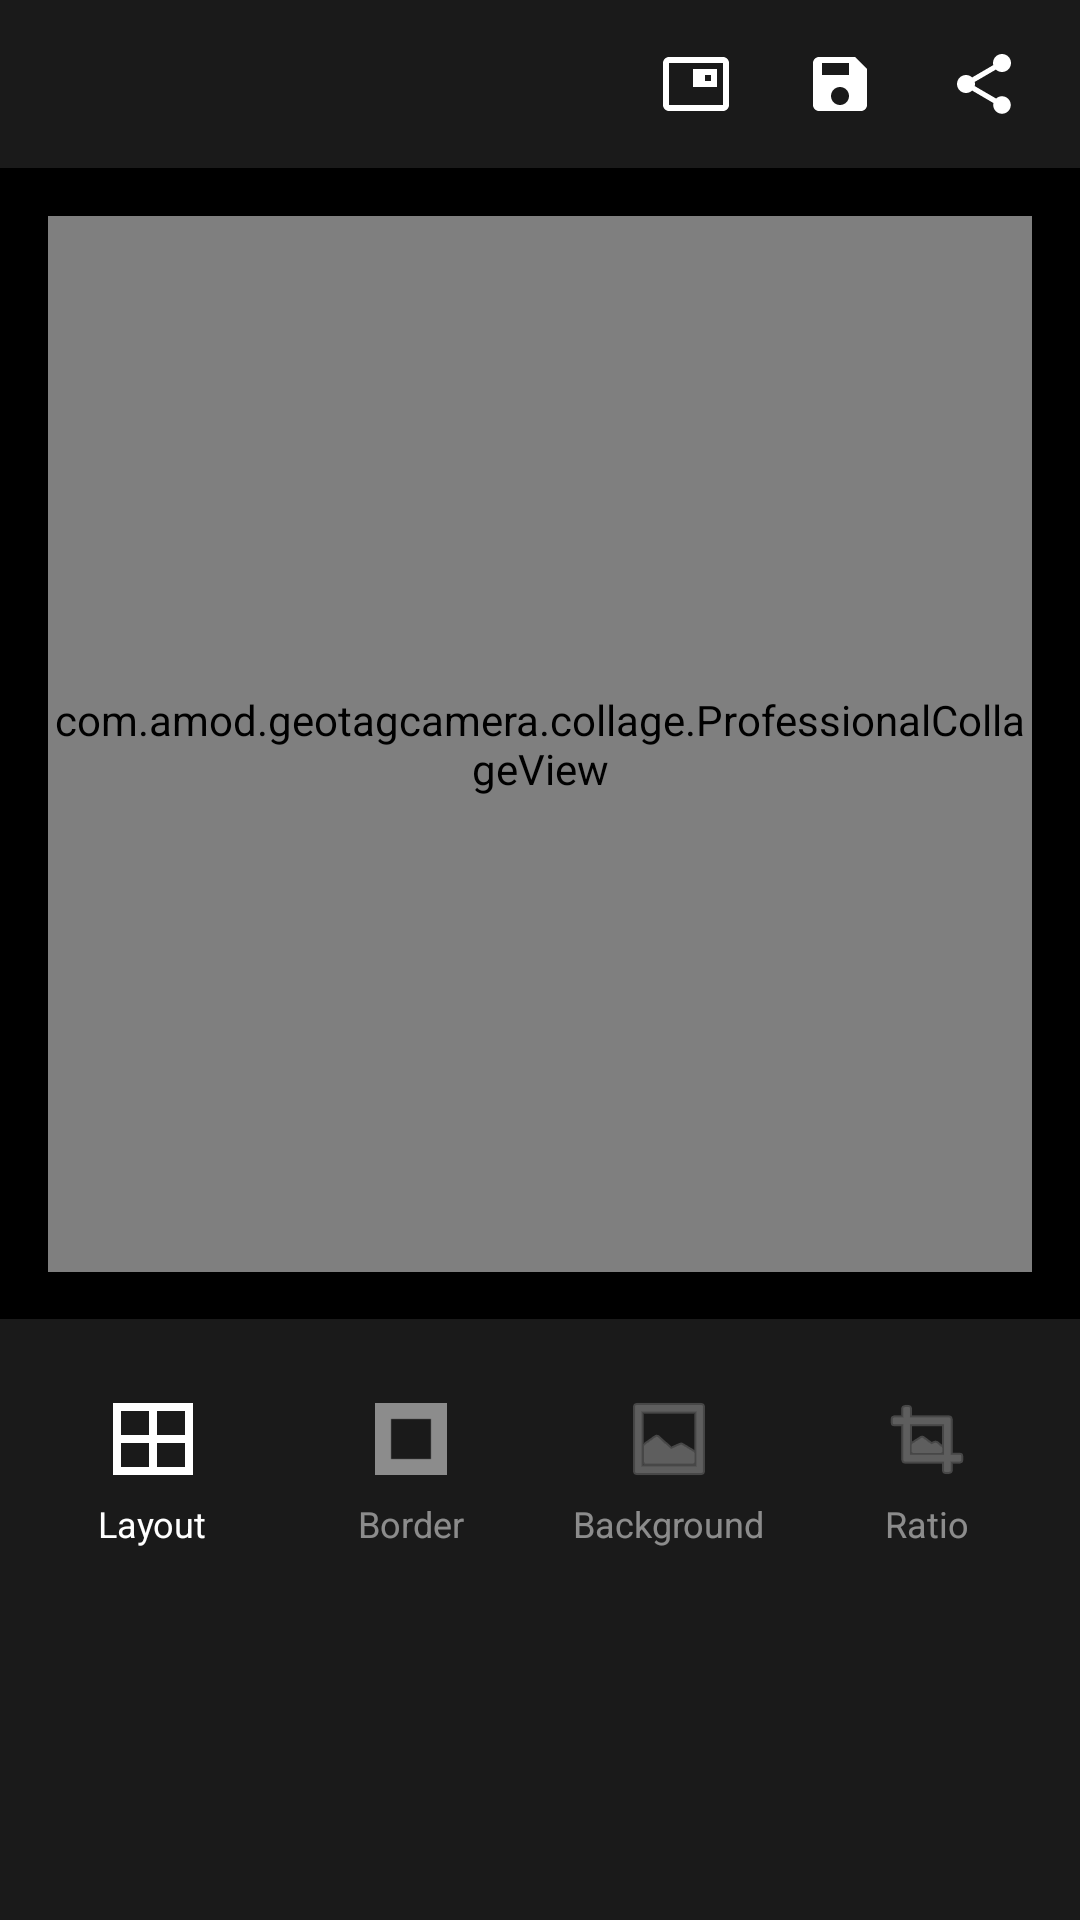

Layout XML and referenced resources for this Android screen:
<!-- AndroidManifest.xml: activity theme Theme.MaterialComponents.Light.NoActionBar -->
<!-- res/layout/activity_professional_collage.xml -->
<?xml version="1.0" encoding="utf-8"?>
<androidx.coordinatorlayout.widget.CoordinatorLayout
    xmlns:android="http://schemas.android.com/apk/res/android"
    xmlns:app="http://schemas.android.com/apk/res-auto"
    android:layout_width="match_parent"
    android:layout_height="match_parent"
    android:background="#000000"
    android:fitsSystemWindows="true">

    
    <com.google.android.material.appbar.AppBarLayout
        android:layout_width="match_parent"
        android:layout_height="wrap_content"
        android:background="#1A1A1A"
        android:elevation="4dp">

        <androidx.appcompat.widget.Toolbar
            android:id="@+id/toolbar"
            android:layout_width="match_parent"
            android:layout_height="?attr/actionBarSize"
            android:background="#1A1A1A"
            app:titleTextColor="#FFFFFF"
            app:navigationIconTint="#FFFFFF">

            
            <LinearLayout
                android:layout_width="wrap_content"
                android:layout_height="wrap_content"
                android:layout_gravity="end"
                android:layout_marginEnd="8dp"
                android:orientation="horizontal">

                <ImageButton
                    android:id="@+id/btnAddPhoto"
                    android:layout_width="48dp"
                    android:layout_height="48dp"
                    android:background="?attr/selectableItemBackgroundBorderless"
                    android:src="@drawable/ic_add_photo"
                    app:tint="#FFFFFF"
                    android:contentDescription="Add Photo"/>

                <ImageButton
                    android:id="@+id/btnSave"
                    android:layout_width="48dp"
                    android:layout_height="48dp"
                    android:background="?attr/selectableItemBackgroundBorderless"
                    android:src="@drawable/ic_save_white"
                    app:tint="#FFFFFF"
                    android:contentDescription="Save"/>

                <ImageButton
                    android:id="@+id/btnShare"
                    android:layout_width="48dp"
                    android:layout_height="48dp"
                    android:background="?attr/selectableItemBackgroundBorderless"
                    android:src="@drawable/ic_share_white"
                    app:tint="#FFFFFF"
                    android:contentDescription="Share"/>

            </LinearLayout>

        </androidx.appcompat.widget.Toolbar>

    </com.google.android.material.appbar.AppBarLayout>

    
    <FrameLayout
        android:layout_width="match_parent"
        android:layout_height="match_parent"
        android:layout_marginTop="?attr/actionBarSize"
        android:layout_marginBottom="200dp"
        android:background="#000000">

        
        <com.amod.geotagcamera.collage.ProfessionalCollageView
            android:id="@+id/collageView"
            android:layout_width="match_parent"
            android:layout_height="match_parent"
            android:layout_gravity="center"
            android:layout_margin="16dp"/>

    </FrameLayout>

    
    <LinearLayout
        android:layout_width="match_parent"
        android:layout_height="wrap_content"
        android:layout_gravity="bottom"
        android:orientation="vertical"
        android:background="#1A1A1A"
        android:elevation="16dp"
        android:padding="8dp">

        
        <LinearLayout
            android:layout_width="match_parent"
            android:layout_height="wrap_content"
            android:orientation="horizontal"
            android:gravity="center"
            android:paddingVertical="8dp">

            <LinearLayout
                android:id="@+id/btnLayout"
                android:layout_width="0dp"
                android:layout_height="wrap_content"
                android:layout_weight="1"
                android:orientation="vertical"
                android:gravity="center"
                android:padding="8dp"
                android:background="?attr/selectableItemBackground">

                <ImageView
                    android:layout_width="32dp"
                    android:layout_height="32dp"
                    android:src="@drawable/ic_layout_grid_2x2"
                    app:tint="#FFFFFF"/>

                <TextView
                    android:layout_width="wrap_content"
                    android:layout_height="wrap_content"
                    android:text="Layout"
                    android:textColor="#FFFFFF"
                    android:textSize="12sp"
                    android:layout_marginTop="4dp"/>

            </LinearLayout>

            <LinearLayout
                android:id="@+id/btnBorder"
                android:layout_width="0dp"
                android:layout_height="wrap_content"
                android:layout_weight="1"
                android:orientation="vertical"
                android:gravity="center"
                android:padding="8dp"
                android:alpha="0.5"
                android:background="?attr/selectableItemBackground">

                <ImageView
                    android:layout_width="32dp"
                    android:layout_height="32dp"
                    android:src="@drawable/ic_border_medium"
                    app:tint="#FFFFFF"/>

                <TextView
                    android:layout_width="wrap_content"
                    android:layout_height="wrap_content"
                    android:text="Border"
                    android:textColor="#FFFFFF"
                    android:textSize="12sp"
                    android:layout_marginTop="4dp"/>

            </LinearLayout>

            <LinearLayout
                android:id="@+id/btnBackground"
                android:layout_width="0dp"
                android:layout_height="wrap_content"
                android:layout_weight="1"
                android:orientation="vertical"
                android:gravity="center"
                android:padding="8dp"
                android:alpha="0.5"
                android:background="?attr/selectableItemBackground">

                <ImageView
                    android:layout_width="32dp"
                    android:layout_height="32dp"
                    android:src="@android:drawable/ic_menu_gallery"
                    app:tint="#FFFFFF"/>

                <TextView
                    android:layout_width="wrap_content"
                    android:layout_height="wrap_content"
                    android:text="Background"
                    android:textColor="#FFFFFF"
                    android:textSize="12sp"
                    android:layout_marginTop="4dp"/>

            </LinearLayout>

            <LinearLayout
                android:id="@+id/btnRatio"
                android:layout_width="0dp"
                android:layout_height="wrap_content"
                android:layout_weight="1"
                android:orientation="vertical"
                android:gravity="center"
                android:padding="8dp"
                android:alpha="0.5"
                android:background="?attr/selectableItemBackground">

                <ImageView
                    android:layout_width="32dp"
                    android:layout_height="32dp"
                    android:src="@android:drawable/ic_menu_crop"
                    app:tint="#FFFFFF"/>

                <TextView
                    android:layout_width="wrap_content"
                    android:layout_height="wrap_content"
                    android:text="Ratio"
                    android:textColor="#FFFFFF"
                    android:textSize="12sp"
                    android:layout_marginTop="4dp"/>

            </LinearLayout>

        </LinearLayout>

        
        <androidx.recyclerview.widget.RecyclerView
            android:id="@+id/layoutRecyclerView"
            android:layout_width="match_parent"
            android:layout_height="100dp"
            android:clipToPadding="false"
            android:paddingStart="8dp"
            android:paddingEnd="8dp"
            android:visibility="visible"/>

        <androidx.recyclerview.widget.RecyclerView
            android:id="@+id/borderRecyclerView"
            android:layout_width="match_parent"
            android:layout_height="100dp"
            android:clipToPadding="false"
            android:paddingStart="8dp"
            android:paddingEnd="8dp"
            android:visibility="gone"/>

        <androidx.recyclerview.widget.RecyclerView
            android:id="@+id/backgroundRecyclerView"
            android:layout_width="match_parent"
            android:layout_height="100dp"
            android:clipToPadding="false"
            android:paddingStart="8dp"
            android:paddingEnd="8dp"
            android:visibility="gone"/>

    </LinearLayout>

</androidx.coordinatorlayout.widget.CoordinatorLayout>
<!-- resources referenced by this layout -->
<resources>
  <!-- drawable ic_add_photo (drawable) -->
  <?xml version="1.0" encoding="utf-8"?>
  <vector xmlns:android="http://schemas.android.com/apk/res/android"
      android:width="24dp"
      android:height="24dp"
      android:viewportWidth="24"
      android:viewportHeight="24"
      android:tint="#FFFFFF">
      <path
          android:fillColor="@android:color/white"
          android:pathData="M19,7h-8v6h8V7zM21,3H3C1.9,3 1,3.9 1,5v14c0,1.1 0.9,2 2,2h18c1.1,0 2,-0.9 2,-2V5C23,3.9 22.1,3 21,3zM21,19H3V5h18V19zM15,9h2v2h-2V9z"/>
  </vector>
  <!-- drawable ic_border_medium (drawable) -->
  <?xml version="1.0" encoding="utf-8"?>
  <vector xmlns:android="http://schemas.android.com/apk/res/android"
      android:width="24dp"
      android:height="24dp"
      android:viewportWidth="24"
      android:viewportHeight="24"
      android:tint="#FFFFFF">
      <path
          android:fillColor="@android:color/white"
          android:pathData="M3,3v18h18V3H3zM17,17H7V7h10V17z"/>
  </vector>
  <!-- drawable ic_layout_grid_2x2 (drawable) -->
  <vector xmlns:android="http://schemas.android.com/apk/res/android"
      android:width="24dp" android:height="24dp"
      android:viewportWidth="24" android:viewportHeight="24"
      android:tint="@android:color/white">
      
      <path android:fillColor="@android:color/white" android:pathData="M2,3h20v2H2z"/>
      <path android:fillColor="@android:color/white" android:pathData="M2,19h20v2H2z"/>
      <path android:fillColor="@android:color/white" android:pathData="M2,3h2v18H2z"/>
      <path android:fillColor="@android:color/white" android:pathData="M20,3h2v18h-2z"/>
      
      <path android:fillColor="@android:color/white" android:pathData="M2,11h20v2H2z"/>
      <path android:fillColor="@android:color/white" android:pathData="M11,3h2v18h-2z"/>
  </vector>
  <!-- drawable ic_save_white (drawable) -->
  <vector xmlns:android="http://schemas.android.com/apk/res/android"
      android:width="24dp"
      android:height="24dp"
      android:viewportWidth="24"
      android:viewportHeight="24"
      android:tint="@android:color/white">
      <path
          android:fillColor="@android:color/white"
          android:pathData="M17,3H5c-1.1,0 -2,0.9 -2,2v14c0,1.1 0.9,2 2,2h14c1.1,0 2,-0.9 2,-2V7l-4,-4zM12,19c-1.66,0 -3,-1.34 -3,-3s1.34,-3 3,-3 3,1.34 3,3 -1.34,3 -3,3zM6,5h9v4H6V5z"/>
  </vector>
  <!-- drawable ic_share_white (drawable) -->
  <?xml version="1.0" encoding="utf-8"?>
  <vector xmlns:android="http://schemas.android.com/apk/res/android"
      android:width="24dp"
      android:height="24dp"
      android:viewportWidth="24"
      android:viewportHeight="24"
      android:tint="#FFFFFF">
      <path
          android:fillColor="@android:color/white"
          android:pathData="M18,16.08c-0.76,0 -1.44,0.3 -1.96,0.77L8.91,12.7c0.05,-0.23 0.09,-0.46 0.09,-0.7s-0.04,-0.47 -0.09,-0.7l7.05,-4.11c0.54,0.5 1.25,0.81 2.04,0.81 1.66,0 3,-1.34 3,-3s-1.34,-3 -3,-3 -3,1.34 -3,3c0,0.24 0.04,0.47 0.09,0.7L8.04,9.81C7.5,9.31 6.79,9 6,9c-1.66,0 -3,1.34 -3,3s1.34,3 3,3c0.79,0 1.5,-0.31 2.04,-0.81l7.12,4.16c-0.05,0.21 -0.08,0.43 -0.08,0.65 0,1.61 1.31,2.92 2.92,2.92 1.61,0 2.92,-1.31 2.92,-2.92s-1.31,-2.92 -2.92,-2.92z"/>
  </vector>
</resources>
